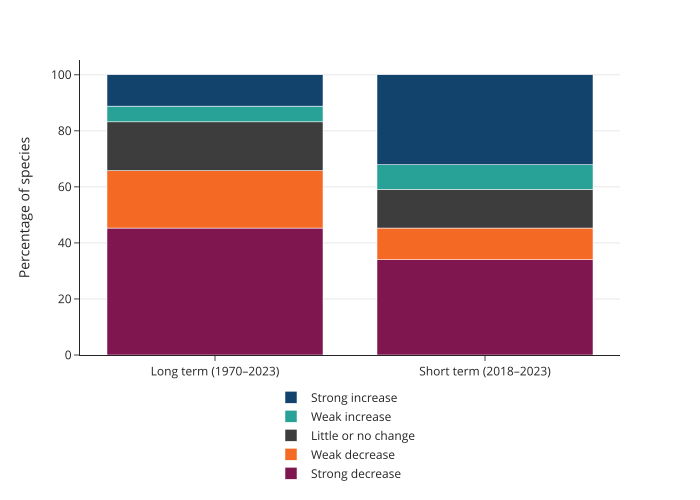

Data behind this chart, as committed beside it:
period, trend, percentage
Long term (1970–2023), Strong decrease, 45.3
Long term (1970–2023), Weak decrease, 20.5
Long term (1970–2023), Little or no change, 17.4
Long term (1970–2023), Weak increase, 5.6
Long term (1970–2023), Strong increase, 11.2
Short term (2018–2023), Strong decrease, 34.0
Short term (2018–2023), Weak decrease, 11.3
Short term (2018–2023), Little or no change, 13.8
Short term (2018–2023), Weak increase, 8.8
Short term (2018–2023), Strong increase, 32.1
